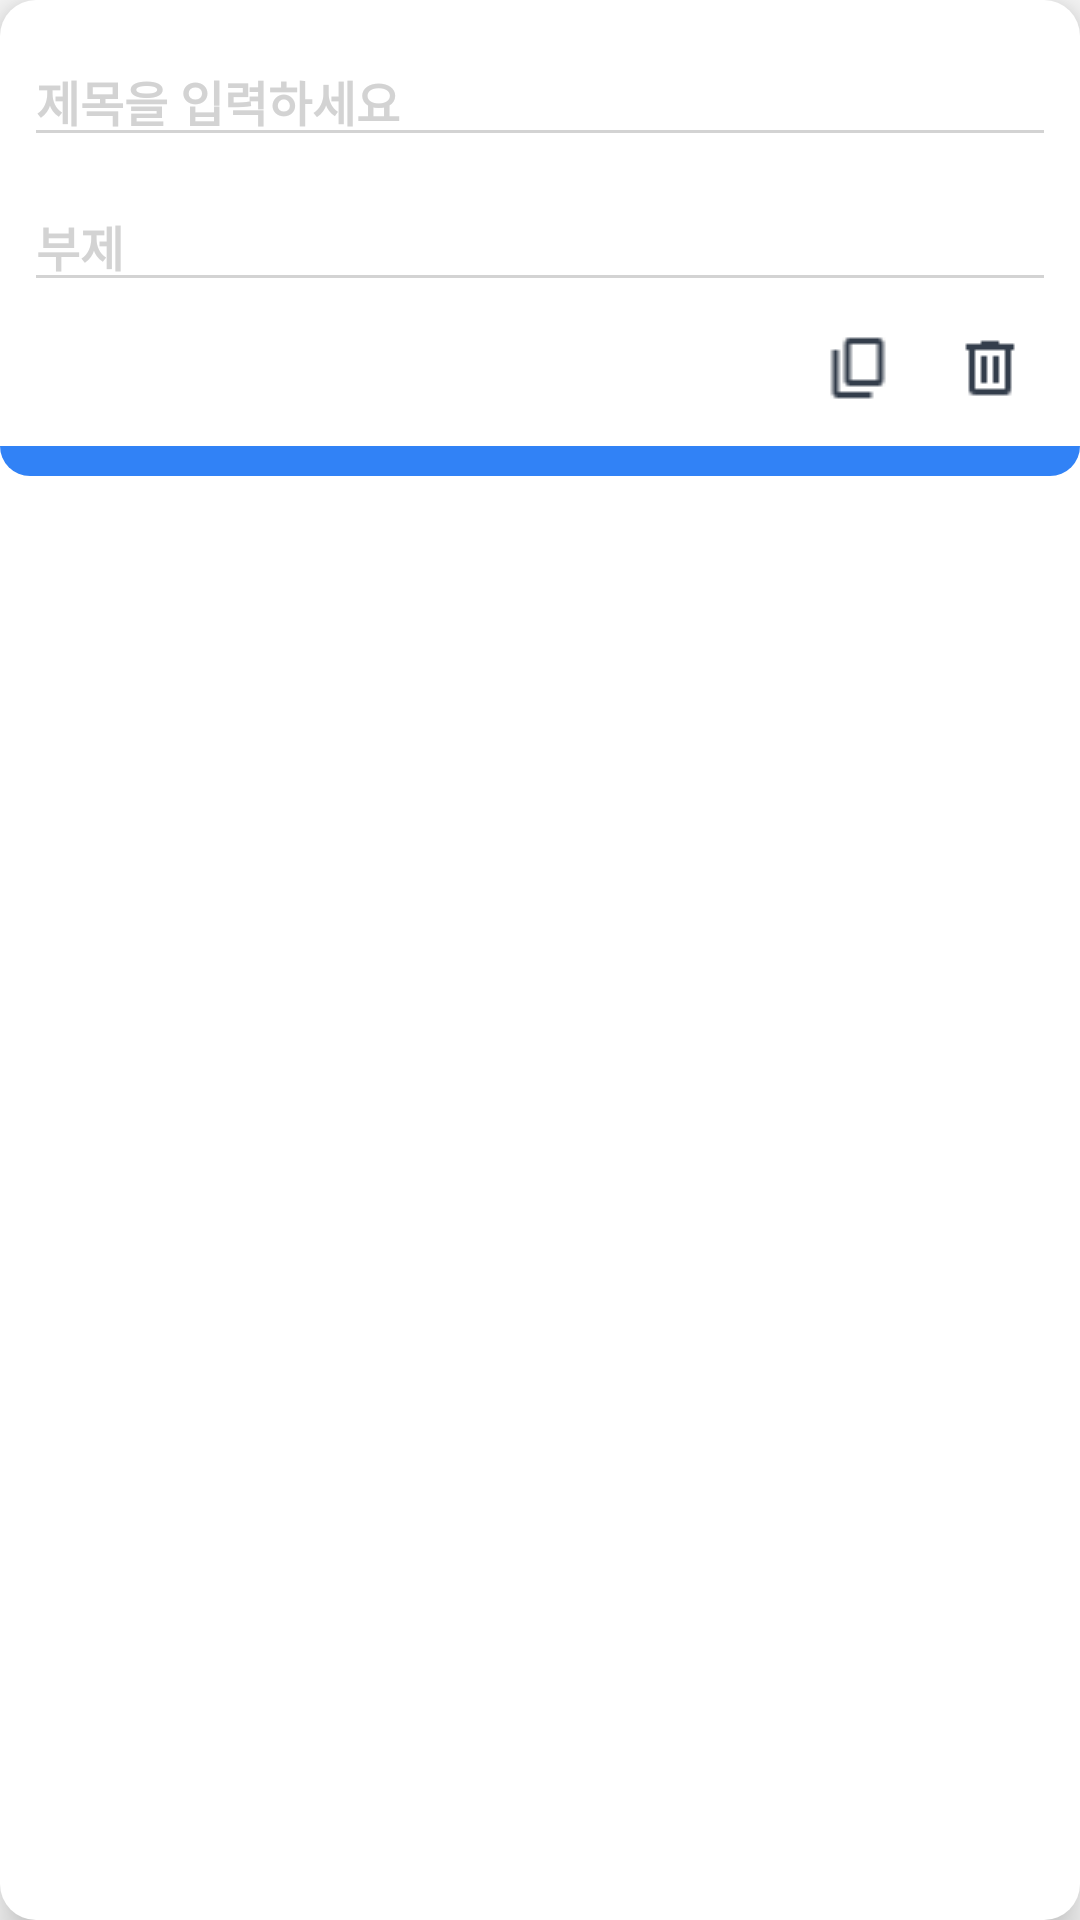

This screen was rendered from an Android layout file. Write that file and the resources it references.
<!-- AndroidManifest.xml: application theme Theme.FirstProject -->
<!-- res/layout/template_title.xml -->
<?xml version="1.0" encoding="utf-8"?>
<layout xmlns:android="http://schemas.android.com/apk/res/android">

    <LinearLayout
        android:layout_width="match_parent"
        android:layout_height="wrap_content"
        android:layout_marginBottom="12dp"
        android:background="@drawable/rv_template_item_radius"
        android:elevation="8dp"
        android:orientation="vertical">

        <EditText
            android:id="@+id/surveyTitle"
            android:layout_width="match_parent"
            android:layout_height="wrap_content"
            android:layout_marginLeft="8dp"
            android:layout_marginTop="12dp"
            android:layout_marginRight="8dp"
            android:layout_marginBottom="8dp"
            android:backgroundTint="@color/templateHintColor"
            android:hint="제목을 입력하세요"
            android:inputType="textVisiblePassword|textNoSuggestions"
            android:textAppearance="@style/templateHintText"
            android:textColorHint="@color/templateHintColor"
            android:textCursorDrawable="@color/mainColor" />

        <EditText
            android:id="@+id/surveyDetail"
            android:layout_width="match_parent"
            android:layout_height="wrap_content"
            android:layout_marginLeft="8dp"
            android:layout_marginRight="8dp"
            android:backgroundTint="@color/templateHintColor"
            android:hint="부제"
            android:inputType="textVisiblePassword|textNoSuggestions"
            android:textAppearance="@style/templateHintText"
            android:textColorHint="@color/templateHintColor"
            android:textCursorDrawable="@color/mainColor" />

        <LinearLayout
            android:layout_width="wrap_content"
            android:layout_height="wrap_content"
            android:layout_marginLeft="8dp"
            android:layout_marginRight="8dp"
            android:layout_marginBottom="4dp"
            android:orientation="horizontal"
            android:weightSum="1">

            <View
                android:layout_width="0dp"
                android:layout_height="0dp"
                android:layout_weight="1" />

            <ImageButton
                android:layout_width="wrap_content"
                android:layout_height="wrap_content"
                android:background="#00000000"
                android:padding="6dp"
                android:src="@drawable/copy_black" />

            <ImageButton
                android:layout_width="wrap_content"
                android:layout_height="wrap_content"
                android:background="#00000000"
                android:padding="6dp"
                android:src="@drawable/delete_black" />

        </LinearLayout>

        <View
            android:layout_width="match_parent"
            android:layout_height="10dp"
            android:background="@drawable/rv_template_active" />

    </LinearLayout>
</layout>
    
<!-- resources referenced by this layout -->
<resources>
  <color name="mainColor">#3182F6</color>
  <color name="templateHintColor">#D3D3D3</color>
  <!-- drawable copy_black: png bitmap (drawable, 334 bytes) -->
  <!-- drawable delete_black: png bitmap (drawable, 240 bytes) -->
  <!-- drawable rv_template_active (drawable) -->
  <?xml version="1.0" encoding="utf-8"?>
  <shape
      xmlns:android="http://schemas.android.com/apk/res/android"
      android:shape="rectangle">
  
      <solid android:color="@color/mainColor"/>
  
      <corners
          android:bottomLeftRadius="12dp"
          android:bottomRightRadius="12dp"/>
  
  </shape>
  <!-- drawable rv_template_item_radius (drawable) -->
  <?xml version="1.0" encoding="utf-8"?>
  <shape
      xmlns:android="http://schemas.android.com/apk/res/android"
      android:shape="rectangle">
  
      <solid android:color="#ffffff"/>
  
      <corners android:radius="12dp"/>
  
  </shape>
  <style name="templateHintText">
          <item name="android:textSize">16sp</item>
          <item name="android:textStyle">bold</item>
          <item name="fontFamily">@font/typo_ssigothic150</item>
      </style>
  <style name="Theme.FirstProject" parent="Theme.AppCompat.DayNight.NoActionBar">
          <item name="windowNoTitle">true</item>
          
          <item name="colorPrimary">@color/mainColor</item>
          <item name="colorPrimaryVariant">@color/Blue_main</item>
          <item name="colorOnPrimary">@color/white</item>
          
          <item name="colorSecondary">@color/teal_200</item>
          <item name="colorSecondaryVariant">@color/teal_700</item>
          <item name="colorOnSecondary">@color/black</item>
          
          <item name="android:statusBarColor">@color/Blue_main</item>
          
      </style>
  <color name="Blue_main">#3182F6</color>
  <color name="white">#FFFFFFFF</color>
  <color name="teal_200">#FF03DAC5</color>
  <color name="teal_700">#FF018786</color>
  <color name="black">#FF000000</color>
</resources>
